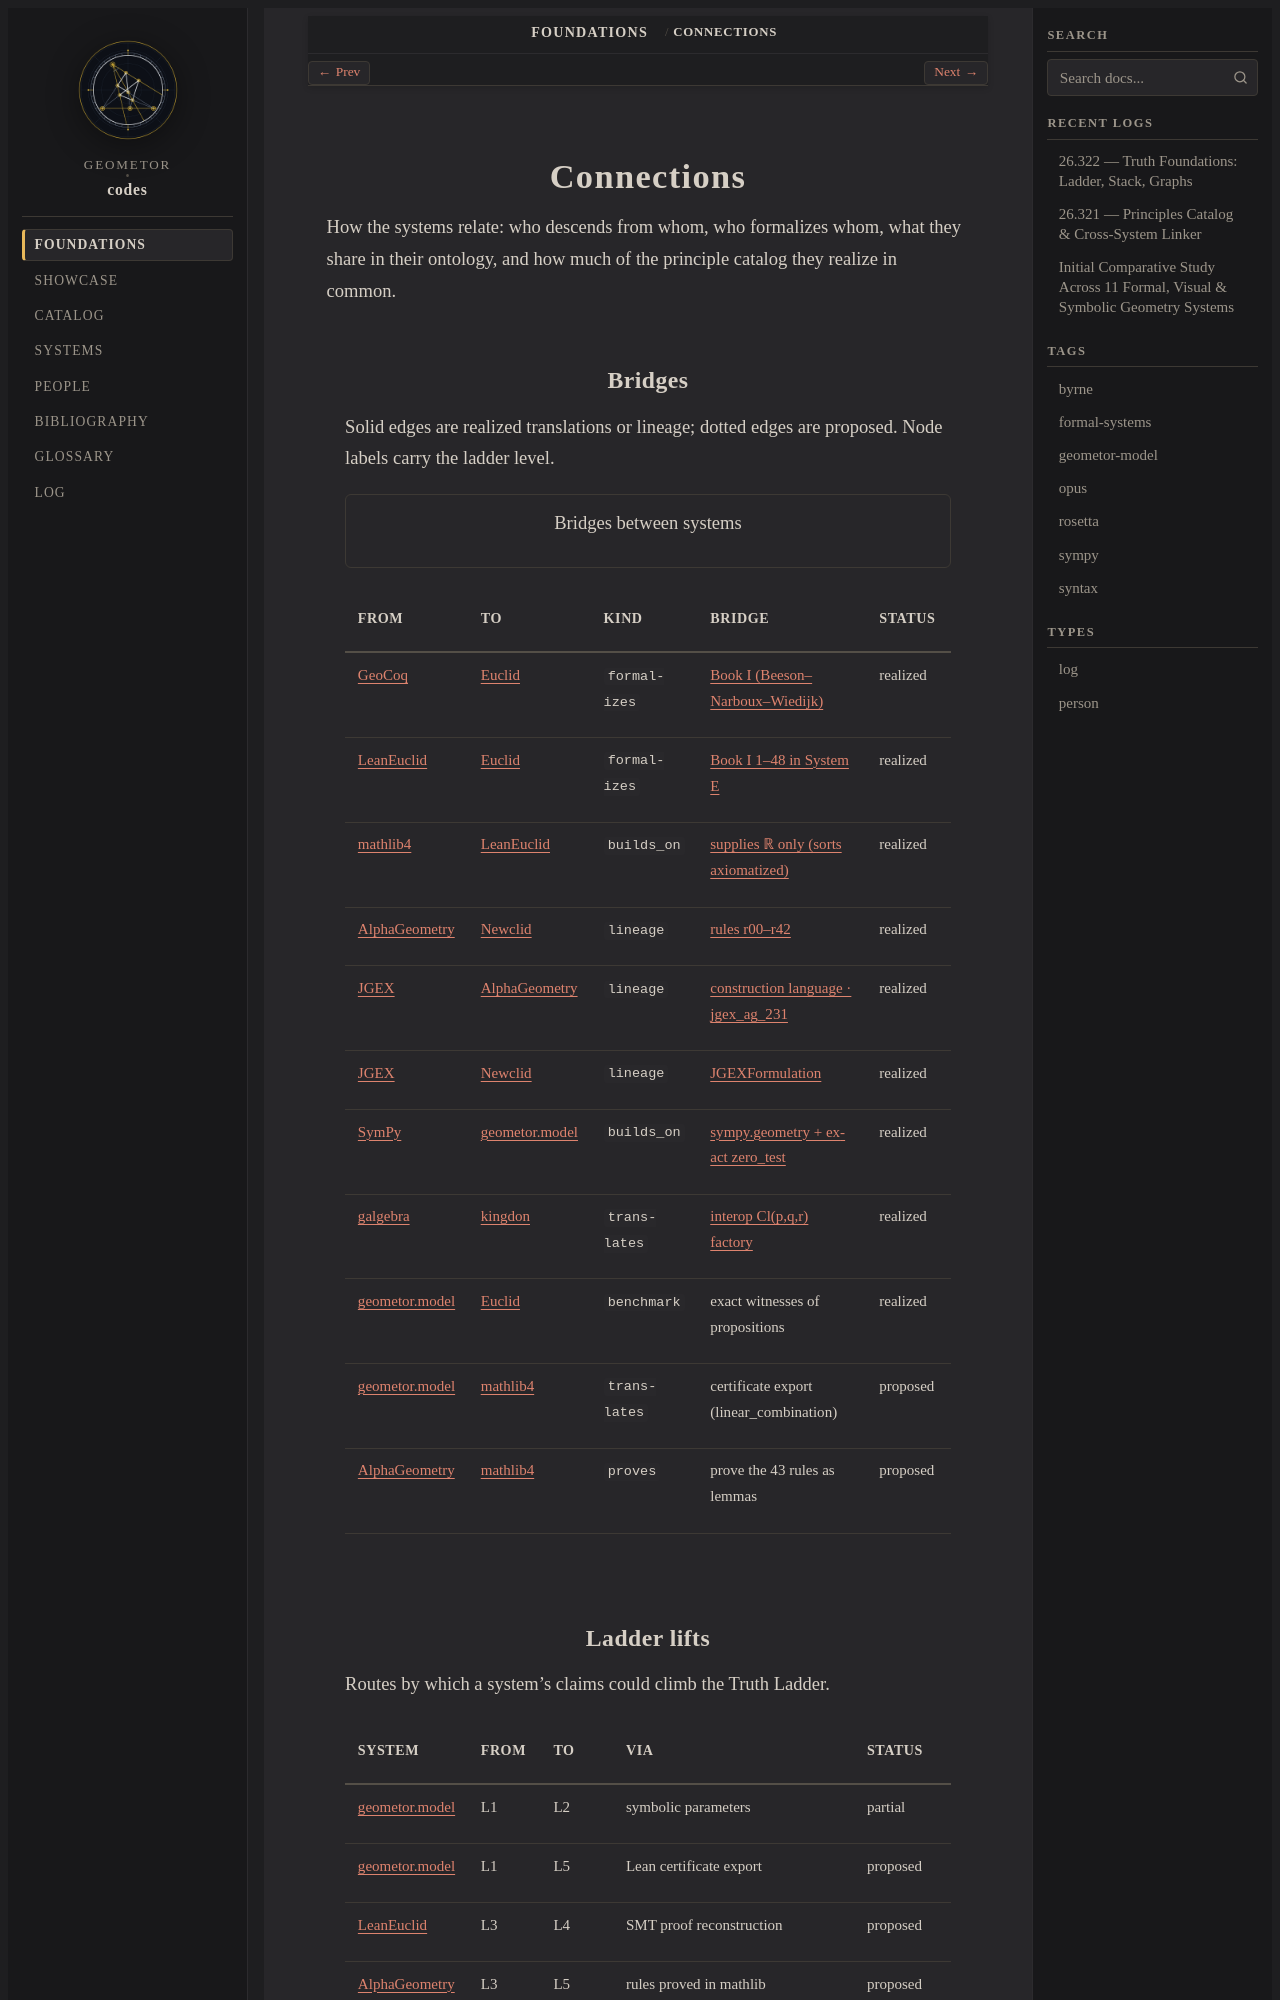

repository: geometor/codes · page: foundations/connections.html · generator: sphinx

.. role:: raw-html(raw)
   :format: html

.. _foundations-connections:

Connections
===========

How the systems relate: who descends from whom, who formalizes whom, what they share in their ontology, and how much of the principle catalog they realize in common.

Bridges
-------

Solid edges are realized translations or lineage; dotted edges are proposed. Node labels carry the ladder level.

.. graphviz::
   :align: center
   :alt: Bridges between systems

   digraph bridges {
     graph [rankdir=LR, bgcolor="transparent", fontname="Helvetica", fontcolor="#8a8f98", nodesep=0.25, ranksep=0.45, ranksep=0.9, nodesep=0.35];
     node [fontname="Helvetica", fontsize=11, style="filled,rounded", shape=box, color="#555a62", fontcolor="#1d1f23", penwidth=0.8];
     edge [fontname="Helvetica", fontsize=9, color="#8a8f98", fontcolor="#8a8f98", arrowsize=0.6];
     euclid [label="Euclid  (H)", fillcolor="#e8d9b5", URL="../foundations/cards/euclid.html", target="_top", tooltip="Believe it because it follows, step by step, from five postulates and five common notions — as checked by readers, with the diagram doing silent work."];
     leaneuclid [label="LeanEuclid  (L3)", fillcolor="#f6b26b", URL="../foundations/cards/leaneuclid.html", target="_top", tooltip="Believe it because Lean's kernel checked every rule application from System E's axioms — except that premise-discharging steps are admitted by an SMT oracle axiom."];
     mathlib4 [label="mathlib4  (L5)", fillcolor="#c5b3e6", URL="../foundations/cards/mathlib4.html", target="_top", tooltip="Believe it because geometry is defined from real inner-product spaces and every theorem is a kernel-checked consequence of Lean's logic alone."];
     geocoq [label="GeoCoq  (L4)", fillcolor="#9fd8a8", URL="../foundations/cards/geocoq.html", target="_top", tooltip="Believe it because the Coq kernel checked it from Tarski's (or Hilbert's, or Euclid's) axioms — and GeoCoq proves those axiom systems interpret one another and hold in ℝ²."];
     alphageometry [label="AlphaGeometry  (L3)", fillcolor="#f6b26b", URL="../foundations/cards/alphageometry.html", target="_top", tooltip="Believe it because a deduction engine derived it from 43 assumed rules — with side conditions (non-collinear, same side) read off a random numeric diagram."];
     newclid [label="Newclid  (L3)", fillcolor="#f6b26b", URL="../foundations/cards/newclid.html", target="_top", tooltip="Believe it because the DDARN engine derived it from a curated rule set descended from AlphaGeometry — again with numerically checked side conditions."];
     jgex [label="JGEX  (L2)", fillcolor="#7fd1c7", URL="../foundations/cards/jgex.html", target="_top", tooltip="Believe it because the hypothesis polynomials reduce the conclusion to zero (Wu / Gröbner) — true generically, provided the printed non-degeneracy conditions hold."];
     sympy [label="SymPy  (L1)", fillcolor="#9cc3f0", URL="../foundations/cards/sympy.html", target="_top", tooltip="Believe it because exact arithmetic on concrete coordinates evaluates the predicate to True — subject to SymPy's simplification heuristics."];
     geometor_model [label="geometor.model  (L1)", fillcolor="#9cc3f0", URL="../foundations/cards/geometor_model.html", target="_top", tooltip="Believe it because the figure is built exactly — algebraic coordinates from ruler-and-compass intersections — and every asserted relation reduces to zero."];
     kingdon [label="kingdon  (L2)", fillcolor="#7fd1c7", URL="../foundations/cards/kingdon.html", target="_top", tooltip="Believe it because the identity expands to zero in the Clifford algebra — universally, when computed symbolically without division."];
     galgebra [label="galgebra  (L2)", fillcolor="#7fd1c7", URL="../foundations/cards/galgebra.html", target="_top", tooltip="Believe it because the multivector difference simplifies to zero for an arbitrary (possibly symbolic) metric — as far as SymPy's simplify can tell."];
     geocoq -> euclid [label="Book I (Beeson–Narboux–Wiedijk)", color="#2e8b57", fontcolor="#2e8b57", style=solid, URL="https://github.com/GeoCoq/GeoCoq/tree/87e8f9c3bc9cb2f782b86153bcf8d5bac52d7ef6/theories/Elements/OriginalProofs", target="_blank"];
     leaneuclid -> euclid [label="Book I 1–48 in System E", color="#2e8b57", fontcolor="#2e8b57", style=solid, URL="https://github.com/loganrjmurphy/LeanEuclid/tree/33a72c0fa83914202532998a2e7b8771295c3cc7/Book", target="_blank"];
     mathlib4 -> leaneuclid [label="supplies ℝ only (sorts axiomatized)", color="#b5651d", fontcolor="#b5651d", style=solid, URL="https://github.com/loganrjmurphy/LeanEuclid/blob/33a72c0fa83914202532998a2e7b8771295c3cc7/SystemE/Theory/Sorts/Primitives.lean", target="_blank"];
     alphageometry -> newclid [label="rules r00–r42", color="#d08c3a", fontcolor="#d08c3a", style=solid, URL="https://github.com/LMCRC/Newclid/blob/ac6550732a950564cf7614d605b5bf1eadd29701/newclid/src/newclid/all_rules.py", target="_blank"];
     jgex -> alphageometry [label="construction language · jgex_ag_231", color="#d08c3a", fontcolor="#d08c3a", style=solid, URL="https://github.com/google-deepmind/alphageometry/blob/6777cb586cbb46beed28db12dc72c69770b68337/jgex_ag_231.txt", target="_blank"];
     jgex -> newclid [label="JGEXFormulation", color="#d08c3a", fontcolor="#d08c3a", style=solid, URL="https://github.com/LMCRC/Newclid", target="_blank"];
     sympy -> geometor_model [label="sympy.geometry + exact zero_test", color="#b5651d", fontcolor="#b5651d", style=solid, URL="https://github.com/geometor/model", target="_blank"];
     galgebra -> kingdon [label="interop Cl(p,q,r) factory", color="#3a7bd5", fontcolor="#3a7bd5", style=dashed, URL="https://github.com/pygae/galgebra/blob/master/galgebra/interop/kingdon.py", target="_blank"];
     geometor_model -> euclid [label="exact witnesses of propositions", color="#8a8f98", fontcolor="#8a8f98", style=dotted];
     geometor_model -> mathlib4 [label="certificate export (linear_combination)", color="#3a7bd5", fontcolor="#3a7bd5", style=dotted];
     alphageometry -> mathlib4 [label="prove the 43 rules as lemmas", color="#2e8b57", fontcolor="#2e8b57", style=dotted];
   }

.. list-table::
   :header-rows: 1
   :widths: 16 16 12 40 16

   * - From
     - To
     - Kind
     - Bridge
     - Status
   * - :doc:`GeoCoq <cards/geocoq>`
     - :doc:`Euclid <cards/euclid>`
     - ``formalizes``
     - `Book I (Beeson–Narboux–Wiedijk) <https://github.com/GeoCoq/GeoCoq/tree/87e8f9c3bc9cb2f782b86153bcf8d5bac52d7ef6/theories/Elements/OriginalProofs>`__
     - realized
   * - :doc:`LeanEuclid <cards/leaneuclid>`
     - :doc:`Euclid <cards/euclid>`
     - ``formalizes``
     - `Book I 1–48 in System E <https://github.com/loganrjmurphy/LeanEuclid/tree/33a72c0fa83914202532998a2e7b8771295c3cc7/Book>`__
     - realized
   * - :doc:`mathlib4 <cards/mathlib4>`
     - :doc:`LeanEuclid <cards/leaneuclid>`
     - ``builds_on``
     - `supplies ℝ only (sorts axiomatized) <https://github.com/loganrjmurphy/LeanEuclid/blob/33a72c0fa83914202532998a2e7b8771295c3cc7/SystemE/Theory/Sorts/Primitives.lean>`__
     - realized
   * - :doc:`AlphaGeometry <cards/alphageometry>`
     - :doc:`Newclid <cards/newclid>`
     - ``lineage``
     - `rules r00–r42 <https://github.com/LMCRC/Newclid/blob/ac6550732a950564cf7614d605b5bf1eadd29701/newclid/src/newclid/all_rules.py>`__
     - realized
   * - :doc:`JGEX <cards/jgex>`
     - :doc:`AlphaGeometry <cards/alphageometry>`
     - ``lineage``
     - `construction language · jgex\_ag\_231 <https://github.com/google-deepmind/alphageometry/blob/6777cb586cbb46beed28db12dc72c69770b68337/jgex_ag_231.txt>`__
     - realized
   * - :doc:`JGEX <cards/jgex>`
     - :doc:`Newclid <cards/newclid>`
     - ``lineage``
     - `JGEXFormulation <https://github.com/LMCRC/Newclid>`__
     - realized
   * - :doc:`SymPy <cards/sympy>`
     - :doc:`geometor.model <cards/geometor_model>`
     - ``builds_on``
     - `sympy.geometry + exact zero\_test <https://github.com/geometor/model>`__
     - realized
   * - :doc:`galgebra <cards/galgebra>`
     - :doc:`kingdon <cards/kingdon>`
     - ``translates``
     - `interop Cl(p,q,r) factory <https://github.com/pygae/galgebra/blob/master/galgebra/interop/kingdon.py>`__
     - realized
   * - :doc:`geometor.model <cards/geometor_model>`
     - :doc:`Euclid <cards/euclid>`
     - ``benchmark``
     - exact witnesses of propositions
     - realized
   * - :doc:`geometor.model <cards/geometor_model>`
     - :doc:`mathlib4 <cards/mathlib4>`
     - ``translates``
     - certificate export (linear\_combination)
     - proposed
   * - :doc:`AlphaGeometry <cards/alphageometry>`
     - :doc:`mathlib4 <cards/mathlib4>`
     - ``proves``
     - prove the 43 rules as lemmas
     - proposed

Ladder lifts
------------

Routes by which a system's claims could climb the Truth Ladder.

.. list-table::
   :header-rows: 1
   :widths: 20 12 12 40 16

   * - System
     - From
     - To
     - Via
     - Status
   * - :doc:`geometor.model <cards/geometor_model>`
     - L1
     - L2
     - symbolic parameters
     - partial
   * - :doc:`geometor.model <cards/geometor_model>`
     - L1
     - L5
     - Lean certificate export
     - proposed
   * - :doc:`LeanEuclid <cards/leaneuclid>`
     - L3
     - L4
     - SMT proof reconstruction
     - proposed
   * - :doc:`AlphaGeometry <cards/alphageometry>`
     - L3
     - L5
     - rules proved in mathlib
     - proposed
